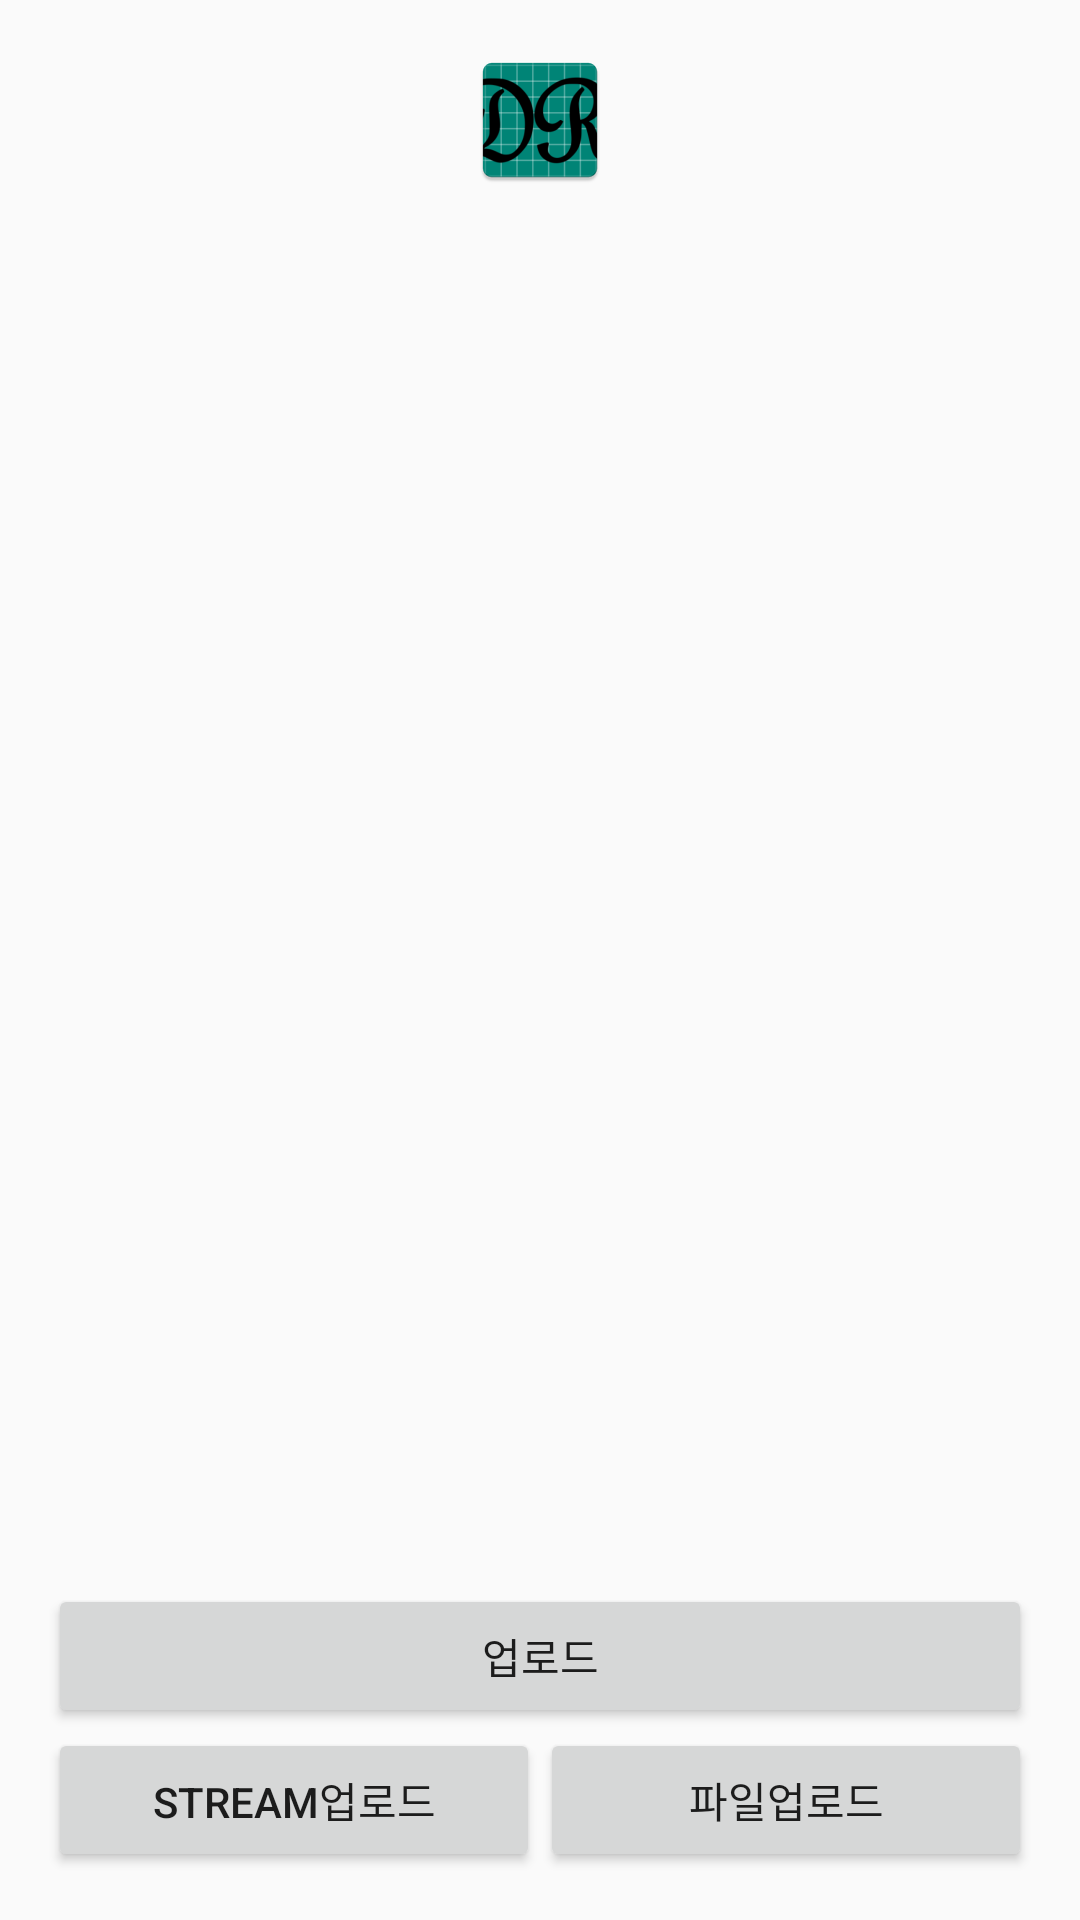

Android layout source for this screen:
<!-- AndroidManifest.xml: application theme AppTheme -->
<!-- res/layout/activity_upload.xml -->
<?xml version="1.0" encoding="utf-8"?>
<RelativeLayout
	xmlns:android="http://schemas.android.com/apk/res/android"
	xmlns:tools="http://schemas.android.com/tools"
	android:layout_width="match_parent"
	android:layout_height="match_parent"
	android:paddingBottom="@dimen/activity_vertical_margin"
	android:paddingLeft="@dimen/activity_horizontal_margin"
	android:paddingRight="@dimen/activity_horizontal_margin"
	android:paddingTop="@dimen/activity_vertical_margin"
	tools:context="org.tensorflow.lite.examples.classification.UploadActivity">

	<ImageView
		android:id="@+id/imageview"
		android:layout_width="wrap_content"
		android:layout_height="wrap_content"
		android:src="@mipmap/ic_launcher"
		android:layout_centerHorizontal="true"
		android:contentDescription="@string/app_name"/>

	<TextView
		android:id="@+id/textview"
		android:layout_width="match_parent"
		android:layout_height="wrap_content"
		android:layout_centerInParent="true"
		android:autoLink="web"
		tools:text="http://www.example.com/?id=UAOJNVKBMQUGPYZKCQZRZKJEXRCRXMRSMF"/>

	<LinearLayout
		android:layout_width="match_parent"
		android:layout_height="wrap_content"
		android:layout_above="@+id/zone_bottom"
		android:weightSum="2"
		android:orientation="horizontal">

		<Button
			style="?android:attr/button"
			android:id="@+id/button_upload_from_memory"
			android:layout_width="match_parent"
			android:layout_height="wrap_content"
			android:layout_weight="1"
			android:text="업로드"/>

		<Button
			style="?android:attr/button"
			android:id="@+id/button_upload_resume"
			android:layout_width="match_parent"
			android:layout_height="wrap_content"
			android:layout_weight="1"
			android:visibility="gone"
			android:text="업로드resume"/>

	</LinearLayout>

	<LinearLayout
		android:id="@+id/zone_bottom"
		android:layout_width="match_parent"
		android:layout_height="wrap_content"
		android:layout_alignParentBottom="true"
		android:weightSum="2"
		android:orientation="horizontal">

		<Button
			style="?android:attr/button"
			android:id="@+id/button_upload_from_stream"
			android:layout_width="match_parent"
			android:layout_height="wrap_content"
			android:layout_weight="1"
			android:text="stream업로드"/>

		<Button
			style="?android:attr/button"
			android:id="@+id/button_upload_from_file"
			android:layout_width="match_parent"
			android:layout_height="wrap_content"
			android:layout_weight="1"
			android:text="파일업로드"/>

	</LinearLayout>

</RelativeLayout>
<!-- resources referenced by this layout -->
<resources>
  <dimen name="activity_horizontal_margin">16dp</dimen>
  <dimen name="activity_vertical_margin">16dp</dimen>
  <!-- mipmap ic_launcher: png bitmap (drawable-hdpi, 2054 bytes) -->
  <string name="app_name">DR</string>
  <style name="AppTheme" parent="Theme.AppCompat.Light.NoActionBar">
          
          <item name="colorPrimary">@color/colorPrimary</item>
          <item name="colorPrimaryDark">@color/colorPrimaryDark</item>
          <item name="colorAccent">@color/colorAccent</item>
      </style>
  <color name="colorPrimary">#98999b</color>
  <color name="colorPrimaryDark">#404041</color>
  <color name="colorAccent">#d2d0d1</color>
</resources>
